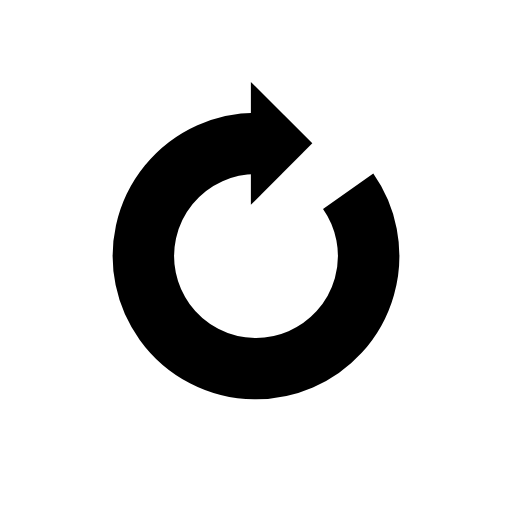
t = 0.00 s
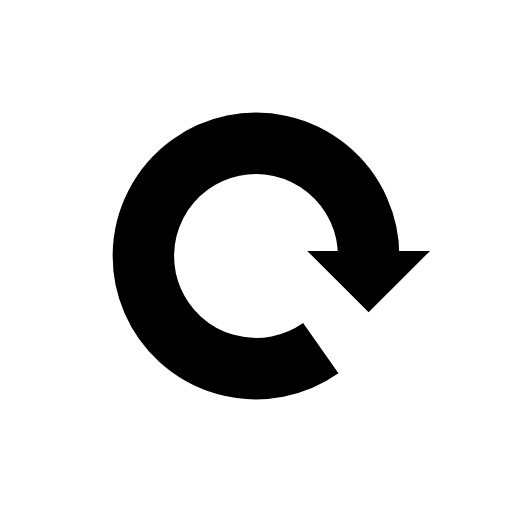
t = 0.25 s
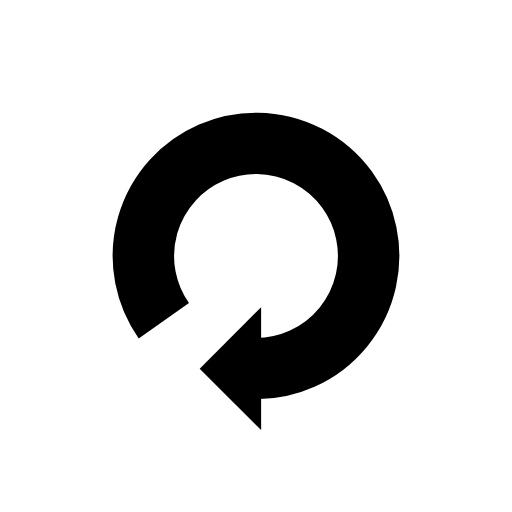
t = 0.50 s
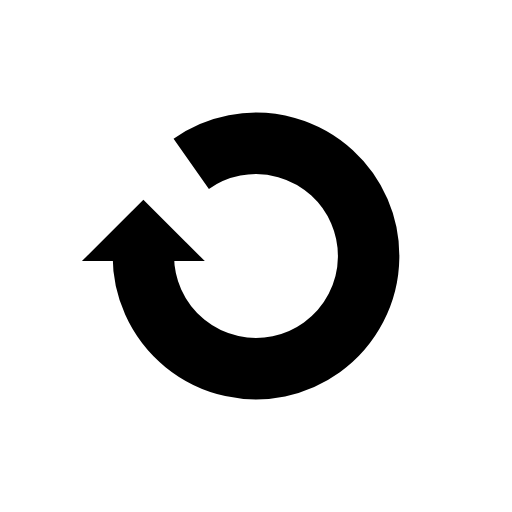
t = 0.75 s

The animated SVG that drew these frames (rendered in a browser with its animation timeline set to each time). Animation: 1 SMIL element (animateTransform=1); one cycle of 1.00 s, repeats indefinitely.

<svg xmlns="http://www.w3.org/2000/svg" viewBox="0 0 100 100" preserveAspectRatio="xMidYMid" width="312" height="312" style="shape-rendering: auto; display: block; background: transparent;" xmlns:xlink="http://www.w3.org/1999/xlink"><g><g>
  <path stroke-width="12" stroke="#000000" fill="none" d="M50 28A22 22 0 1 0 67.99929378335051 37.34988445504787"></path>
  <path fill="#000000" d="M49 16L49 40L61 28L49 16"></path>
  <animateTransform keyTimes="0;1" values="0 50 50;360 50 50" dur="1s" repeatCount="indefinite" type="rotate" attributeName="transform"></animateTransform>
</g><g></g></g><!-- [ldio] generated by https://loading.io --></svg>
